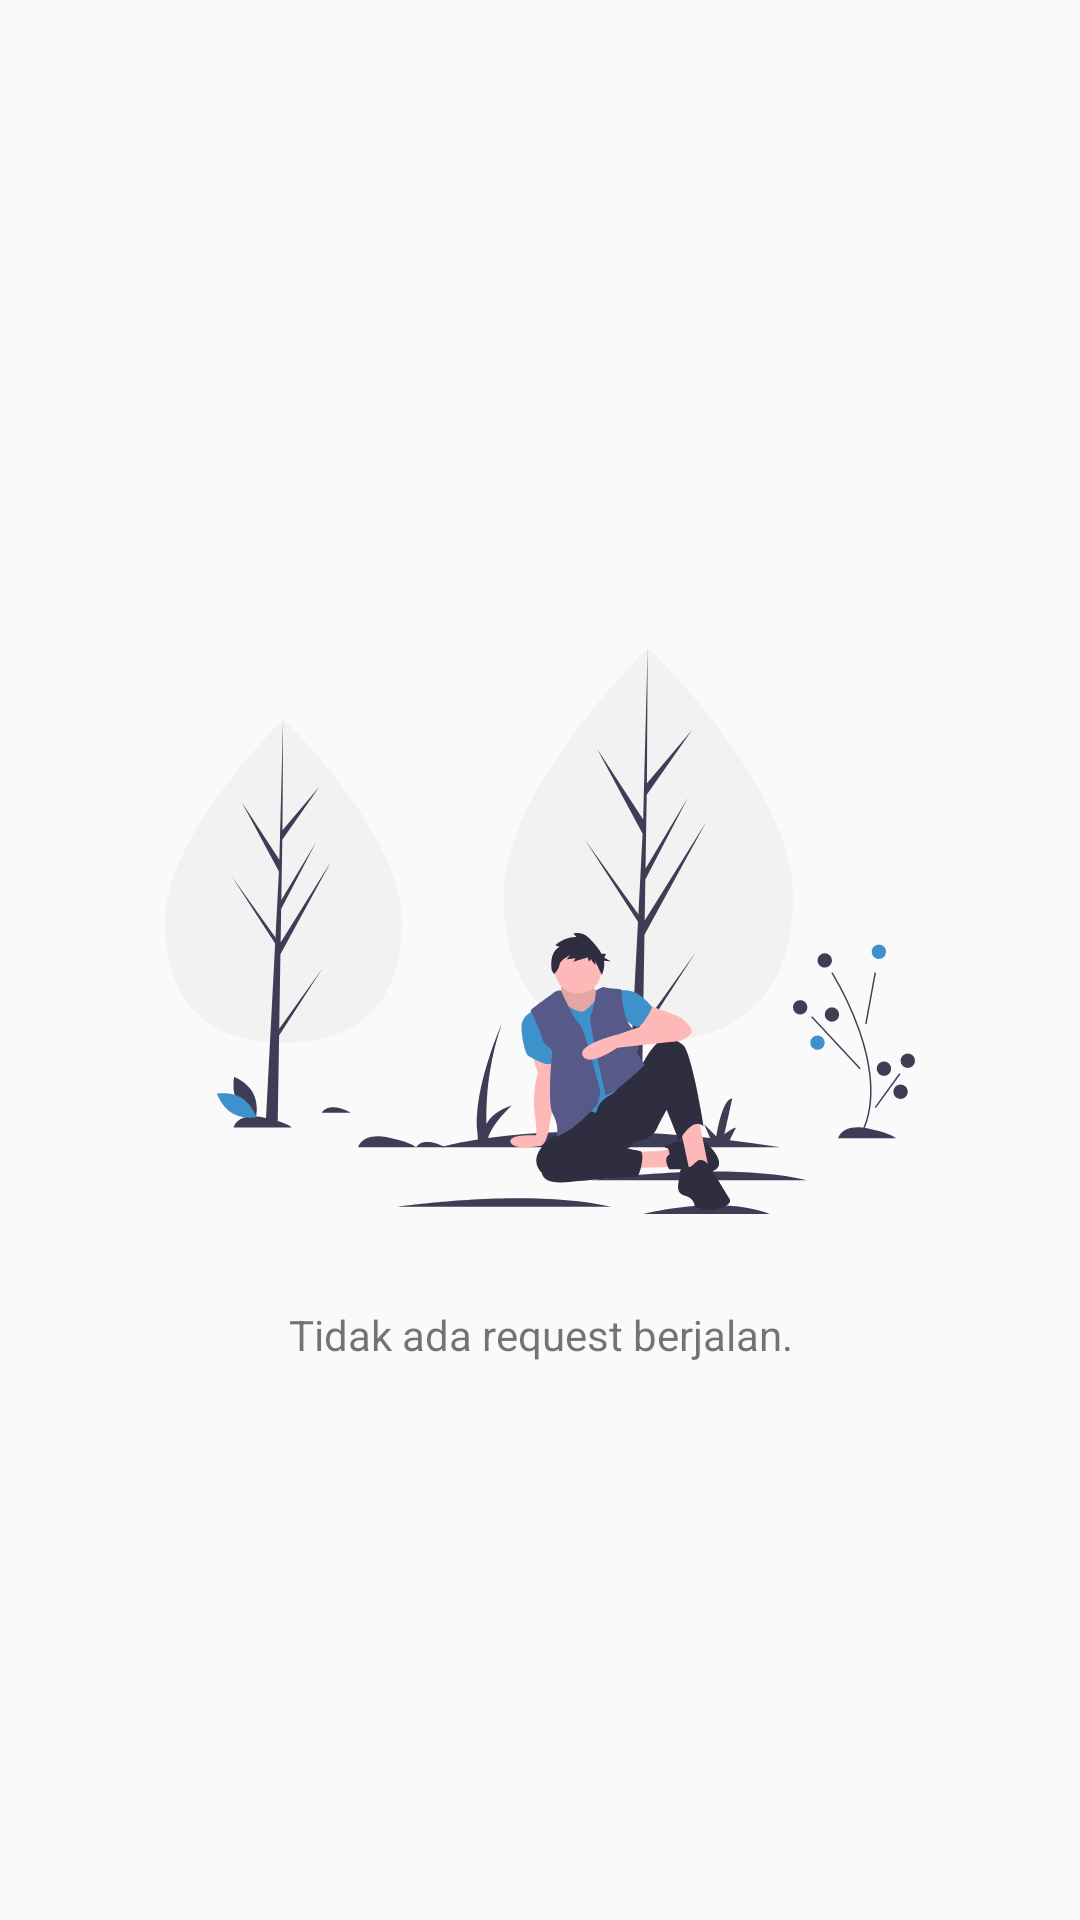

Reconstruct the res/layout file that produces this screen, plus the resources it refers to.
<!-- AndroidManifest.xml: application theme AppTheme -->
<!-- res/layout/fragment_pending_request.xml -->
<?xml version="1.0" encoding="utf-8"?>
<androidx.coordinatorlayout.widget.CoordinatorLayout xmlns:android="http://schemas.android.com/apk/res/android"
    android:layout_width="match_parent"
    android:layout_height="match_parent">

    <RelativeLayout
        android:layout_width="match_parent"
        android:layout_height="match_parent">

        <androidx.recyclerview.widget.RecyclerView
            android:id="@+id/fragmentPending_rcyPending"
            android:layout_width="match_parent"
            android:layout_height="match_parent" />

        <LinearLayout
            android:layout_width="match_parent"
            android:layout_height="match_parent"
            android:layout_centerHorizontal="true"
            android:orientation="vertical"
            android:paddingHorizontal="25dp"
            android:gravity="center_horizontal|center_vertical"
            android:id="@+id/fragmentPending_layoutNoPending">

            <ImageView
                android:layout_width="250dp"
                android:layout_height="250dp"
                android:src="@drawable/undraw_no_shift" />

            <TextView
                android:layout_width="wrap_content"
                android:layout_height="wrap_content"
                android:text="Tidak ada request berjalan."
                android:textAlignment="center" />

        </LinearLayout>

    </RelativeLayout>

</androidx.coordinatorlayout.widget.CoordinatorLayout>
<!-- resources referenced by this layout -->
<resources>
  <!-- drawable undraw_no_shift: vector/xml drawable (drawable, 9065 chars, omitted) -->
  <style name="AppTheme" parent="Theme.AppCompat.Light.NoActionBar">
          
          <item name="colorPrimary">@color/colorPrimary</item>
          <item name="colorPrimaryDark">@color/colorPrimaryDark</item>
          <item name="colorAccent">@color/colorAccent</item>
      </style>
  <color name="colorPrimary">#3e92cc</color>
  <color name="colorPrimaryDark">#2a628f</color>
  <color name="colorAccent">#13293d</color>
</resources>
